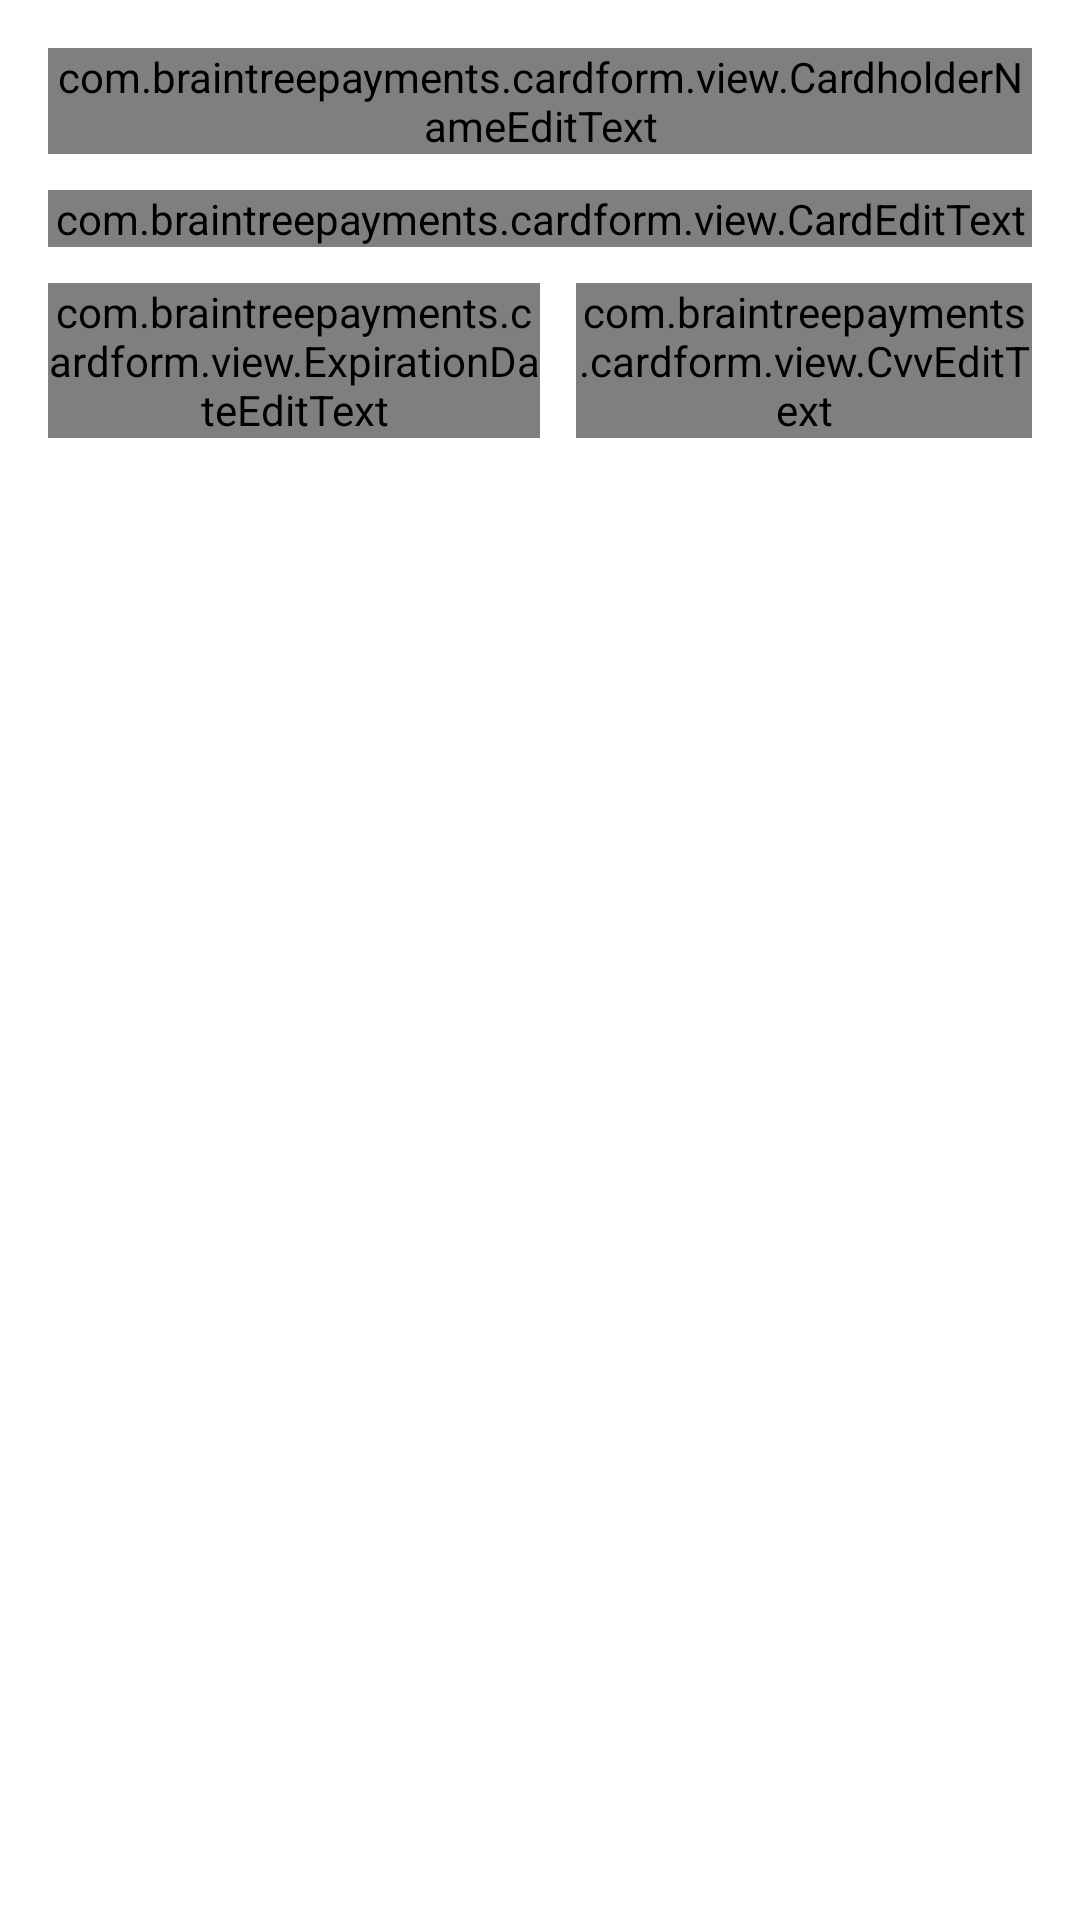

Produce the Android XML layout that renders to this screen, including the resource entries it uses.
<!-- AndroidManifest.xml: application theme AppTheme -->
<!-- res/layout/add_card_fragment.xml -->
<?xml version="1.0" encoding="utf-8"?>
<layout xmlns:android="http://schemas.android.com/apk/res/android"
    xmlns:app="http://schemas.android.com/apk/res-auto">

    <data>

        <import type="android.view.View" />

        <variable
            name="viewmodel"
            type="com.example.bits.wallet.feature.addcard.AddCardViewModel" />
    </data>

    <ScrollView
        android:layout_width="match_parent"
        android:layout_height="match_parent">

        <LinearLayout
            android:layout_width="match_parent"
            android:layout_height="wrap_content"
            android:orientation="vertical"
            android:paddingLeft="@dimen/activity_horizontal_margin"
            android:paddingTop="@dimen/activity_vertical_margin"
            android:paddingRight="@dimen/activity_horizontal_margin"
            android:paddingBottom="@dimen/activity_vertical_margin">

            <com.google.android.material.textfield.TextInputLayout
                android:layout_width="match_parent"
                android:layout_height="wrap_content"
                android:labelFor="@+id/card_form_cardholder_name">

                <com.braintreepayments.cardform.view.CardholderNameEditText
                    android:id="@+id/card_form_cardholder_name"
                    android:layout_width="match_parent"
                    android:layout_height="wrap_content"
                    android:hint="@string/bt_form_hint_cardholder_name"
                    android:text="@={viewmodel.holder}"
                    app:errorMessage="@={viewmodel.holderError}" />

            </com.google.android.material.textfield.TextInputLayout>

            <com.google.android.material.textfield.TextInputLayout
                android:layout_width="match_parent"
                android:layout_height="wrap_content"
                android:layout_marginTop="@dimen/card_field_margin"
                android:labelFor="@+id/card_form_card_number">

                <com.braintreepayments.cardform.view.CardEditText
                    android:id="@+id/card_form_card_number"
                    android:layout_width="match_parent"
                    android:layout_height="wrap_content"
                    android:hint="@string/bt_form_hint_card_number"
                    android:inputType="number"
                    android:text="@={viewmodel.cardNumber}"
                    app:errorMessage="@={viewmodel.cardNumberError}" />

            </com.google.android.material.textfield.TextInputLayout>

            <LinearLayout
                android:layout_width="match_parent"
                android:layout_height="wrap_content"
                android:layout_marginTop="@dimen/card_field_margin"
                android:weightSum="2">

                <com.google.android.material.textfield.TextInputLayout
                    android:layout_width="match_parent"
                    android:layout_height="wrap_content"
                    android:layout_weight="1"
                    android:labelFor="@+id/card_form_expiration">

                    <com.braintreepayments.cardform.view.ExpirationDateEditText
                        android:id="@+id/card_form_expiration"
                        android:layout_width="match_parent"
                        android:layout_height="wrap_content"
                        android:hint="@string/bt_form_hint_expiration"
                        android:text="@={viewmodel.expirationDate}"
                        app:errorMessage="@={viewmodel.expirationDateError}" />

                </com.google.android.material.textfield.TextInputLayout>

                <com.google.android.material.textfield.TextInputLayout
                    android:layout_width="match_parent"
                    android:layout_height="wrap_content"
                    android:layout_marginStart="@dimen/card_field_margin"
                    android:layout_weight="1"
                    android:labelFor="@+id/card_form_cvv">

                    <com.braintreepayments.cardform.view.CvvEditText
                        android:id="@+id/card_form_cvv"
                        android:layout_width="match_parent"
                        android:layout_height="wrap_content"
                        android:hint="@string/bt_form_hint_cvv"
                        android:text="@={viewmodel.cvv}"
                        app:errorMessage="@={viewmodel.cvvError}" />

                </com.google.android.material.textfield.TextInputLayout>

            </LinearLayout>

        </LinearLayout>
    </ScrollView>
</layout>
<!-- resources referenced by this layout -->
<resources>
  <dimen name="activity_horizontal_margin">16dp</dimen>
  <dimen name="activity_vertical_margin">16dp</dimen>
  <dimen name="card_field_margin">12dp</dimen>
  <style name="AppTheme" parent="Base.AppTheme" />
  <style name="Base.AppTheme" parent="Theme.MaterialComponents.Light.NoActionBar">
          <item name="colorPrimary">@color/colorPrimary</item>
          <item name="colorPrimaryDark">@color/colorPrimaryDark</item>
          <item name="colorAccent">@color/colorAccent</item>
          <item name="colorOnPrimary">@color/colorOnPrimary</item>
      </style>
  <color name="colorPrimary">#FFFFF0</color>
  <color name="colorPrimaryDark">#263238</color>
  <color name="colorAccent">#2E7D32</color>
  <color name="colorOnPrimary">#000000</color>
</resources>
